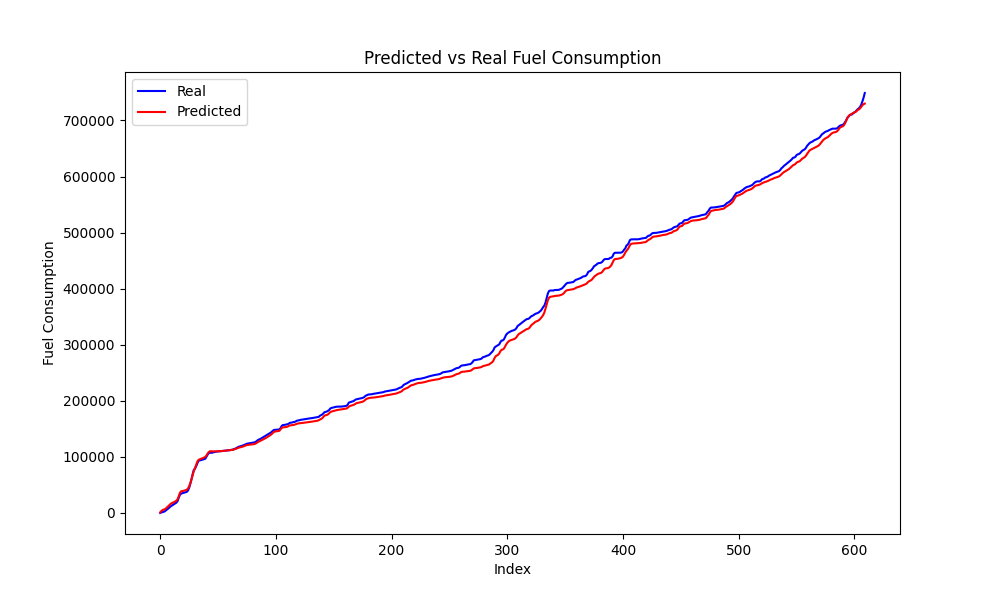

The file beside this chart, header and first rows:
Speed, Actual, Predicted, Predicted_Diff, Actual_Diff
42, 2086, 5961, 664.8, 641.8
43, 3092, 6807, 846.6, 1006
45, 4747, 8364, 1557, 1655
47, 6178, 10279, 1915, 1432
49, 8081, 12101, 1822, 1903
51, 10044, 14229, 2128, 1962
53, 11790, 16314, 2086, 1746
54, 13083, 17561, 1246, 1293
54, 14250, 18408, 847, 1168
55, 15611, 19458, 1051, 1360
56, 17162, 20665, 1206, 1552
56, 18568, 22019, 1354, 1406
58, 21154, 24573, 2555, 2586
64, 27208, 29884, 5311, 6055
67, 32280, 35896, 6012, 5071
69, 34370, 38636, 2740, 2090
68, 35262, 39044, 408, 892.0
67, 35791, 39425, 381.4, 529.0
67, 36458, 40081, 655.9, 666.5
66, 37037, 40717, 635.7, 579.2
66, 37805, 41612, 894.6, 768.0
67, 40110, 43691, 2079, 2305
71, 45018, 47732, 4042, 4908
74, 51916, 53129, 5396, 6898
78, 60014, 59700, 6571, 8098
82, 68994, 67447, 7747, 8980
85, 76767, 74539, 7092, 7773
87, 78785, 79905, 5366, 2018
89, 83037, 85513, 5607, 4252
92, 88258, 91269, 5756, 5222
93, 92989, 94514, 3245, 4730
91, 93656, 95613, 1099, 667.2
90, 94386, 96377, 763.8, 729.8
89, 95132, 97272, 895.4, 746.2
87, 95472, 98134, 861.9, 339.8
86, 96035, 98961, 827.1, 563.0
85, 96866, 100189, 1227, 831.0
86, 100650, 102493, 2304, 3784
87, 104173, 106015, 3522, 3522
88, 106854, 108840, 2825, 2681
86, 107406, 110029, 1189, 552.0
83, 107406, 110161, 132.5, 0.0
44, 109938, 110127, 70.67, 789.2
35, 110198, 110259, 131.7, 260.0
28, 110410, 110435, 176.9, 212.2
20, 110658, 110627, 191.1, 247.8
12, 110938, 110823, 196.8, 280.5
6, 111146, 111023, 200, 207.0
0, 111365, 111208, 184.3, 219.2
0, 111562, 111442, 234.0, 197.8
0, 111772, 111704, 262.1, 209.5
0, 112035, 111959, 254.7, 263.2
0, 112492, 112178, 219.3, 457.2
0, 112753, 112372, 194.3, 260.2
0, 113238, 112768, 396.2, 485.8
0, 114176, 113480, 711.2, 937.0
3, 115015, 114138, 657.8, 839.2
6, 115876, 114907, 769.0, 861.5
10, 117216, 115833, 926.5, 1340
13, 118201, 116586, 753, 984.8
... 541 more rows
